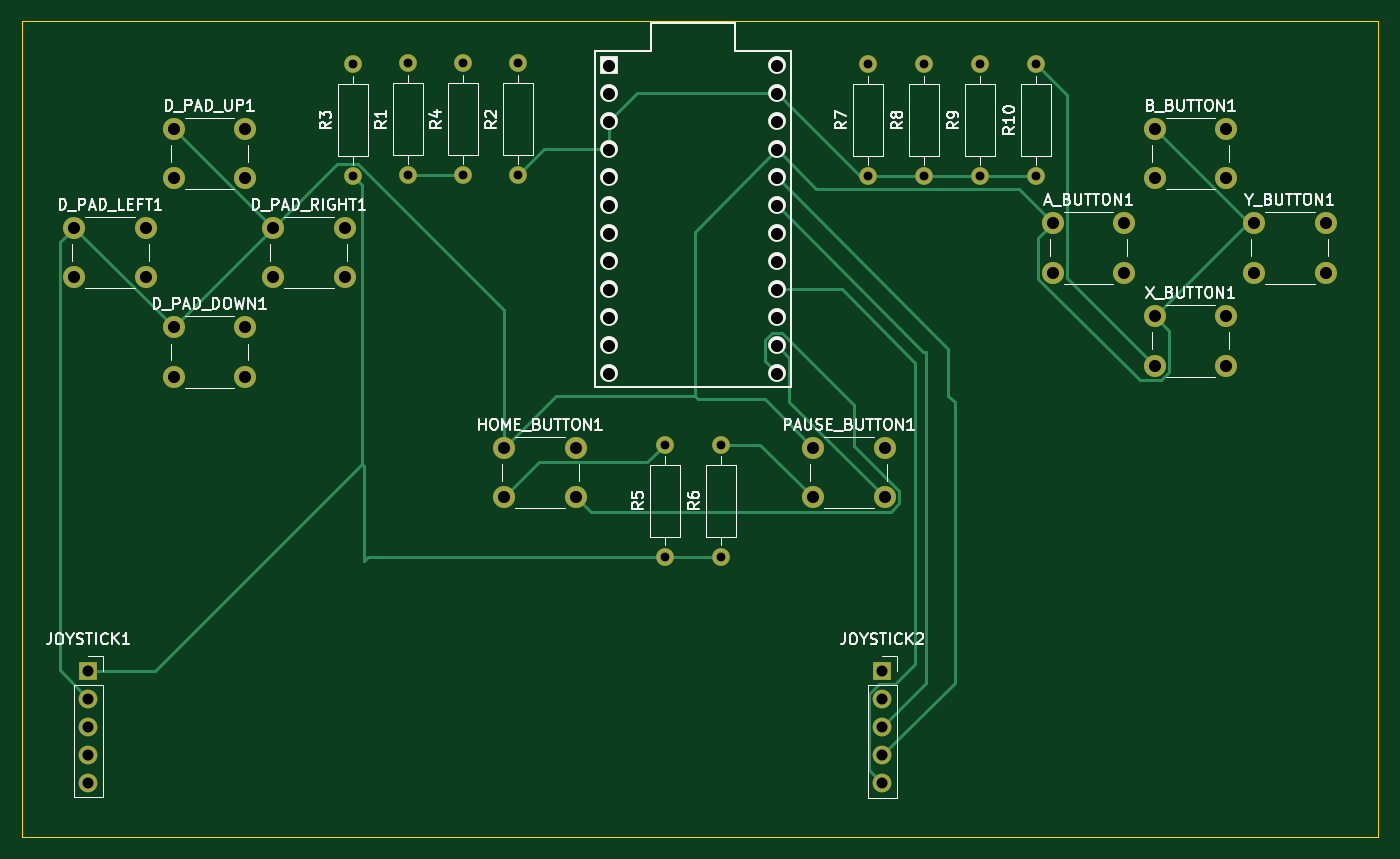
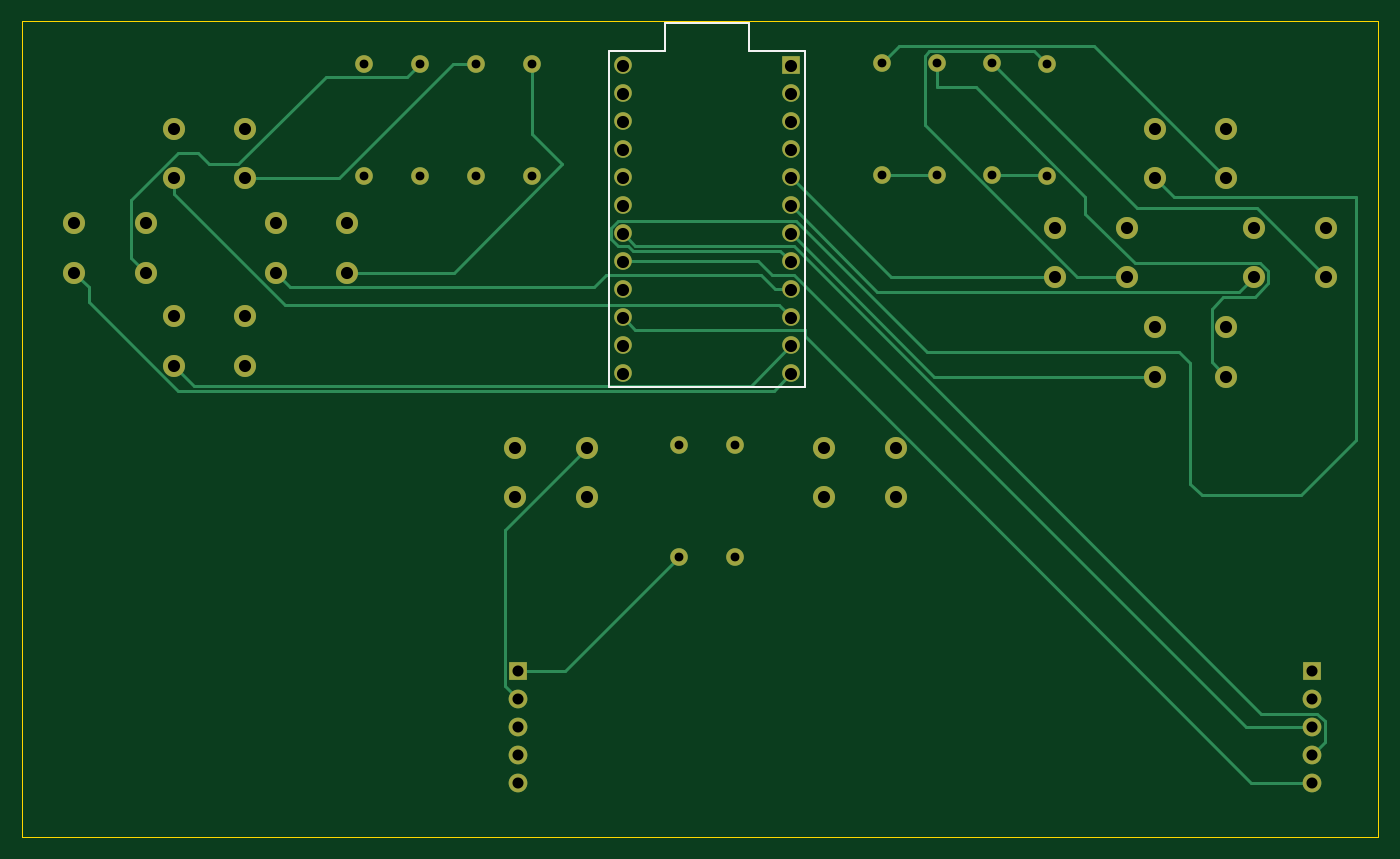
Circuit board: 11 layer files. Board 123.0 x 74.0 mm.
- bottom_copper: controller-B_Cu.gbr (13171 bytes)
- bottom_mask: controller-B_Mask.gbr (3610 bytes)
- paste: controller-B_Paste.gbr (457 bytes)
- bottom_silk: controller-B_Silkscreen.gbr (899 bytes)
- outline: controller-Edge_Cuts.gbr (683 bytes)
- top_copper: controller-F_Cu.gbr (11913 bytes)
- top_mask: controller-F_Mask.gbr (3610 bytes)
- paste: controller-F_Paste.gbr (457 bytes)
- top_silk: controller-F_Silkscreen.gbr (62987 bytes)
- drill: controller-NPTH.drl (272 bytes)
- drill: controller-PTH.drl (1847 bytes)

=== bottom_copper: controller-B_Cu.gbr (13171 bytes, source omitted) ===
=== bottom_mask: controller-B_Mask.gbr ===
%TF.GenerationSoftware,KiCad,Pcbnew,(7.0.0)*%
%TF.CreationDate,2023-03-22T23:13:35-04:00*%
%TF.ProjectId,controller,636f6e74-726f-46c6-9c65-722e6b696361,rev?*%
%TF.SameCoordinates,Original*%
%TF.FileFunction,Soldermask,Bot*%
%TF.FilePolarity,Negative*%
%FSLAX46Y46*%
G04 Gerber Fmt 4.6, Leading zero omitted, Abs format (unit mm)*
G04 Created by KiCad (PCBNEW (7.0.0)) date 2023-03-22 23:13:35*
%MOMM*%
%LPD*%
G01*
G04 APERTURE LIST*
%ADD10O,1.600000X1.600000*%
%ADD11C,1.600000*%
%ADD12C,2.000000*%
%ADD13R,1.700000X1.700000*%
%ADD14O,1.700000X1.700000*%
%ADD15R,1.600000X1.600000*%
G04 APERTURE END LIST*
D10*
%TO.C,R3*%
X118999999Y-23919999D03*
D11*
X119000000Y-34080000D03*
%TD*%
D10*
%TO.C,R8*%
X170839999Y-23919999D03*
D11*
X170840000Y-34080000D03*
%TD*%
D12*
%TO.C,PAUSE_BUTTON1*%
X160750000Y-58710000D03*
X160750000Y-63210000D03*
X167250000Y-58710000D03*
X167250000Y-63210000D03*
%TD*%
%TO.C,D_PAD_UP1*%
X102750000Y-29750000D03*
X102750000Y-34250000D03*
X109250000Y-29750000D03*
X109250000Y-34250000D03*
%TD*%
D13*
%TO.C,JOYSTICK2*%
X167024999Y-78949999D03*
D14*
X167024999Y-81489999D03*
X167024999Y-84029999D03*
X167024999Y-86569999D03*
X167024999Y-89109999D03*
%TD*%
D15*
%TO.C,U1*%
X142239999Y-24029999D03*
D11*
X142240000Y-26570000D03*
X142240000Y-29110000D03*
X142240000Y-31650000D03*
X142240000Y-34190000D03*
X142240000Y-36730000D03*
X142240000Y-39270000D03*
X142240000Y-41810000D03*
X142240000Y-44350000D03*
X142240000Y-46890000D03*
X142240000Y-49430000D03*
X142240000Y-51970000D03*
X157480000Y-51970000D03*
X157480000Y-49430000D03*
X157480000Y-46890000D03*
X157480000Y-44350000D03*
X157480000Y-41810000D03*
X157480000Y-39270000D03*
X157480000Y-36730000D03*
X157480000Y-34190000D03*
X157480000Y-31650000D03*
X157480000Y-29110000D03*
X157480000Y-26570000D03*
X157480000Y-24030000D03*
%TD*%
D10*
%TO.C,R7*%
X165759999Y-23919999D03*
D11*
X165760000Y-34080000D03*
%TD*%
D13*
%TO.C,JOYSTICK1*%
X94999999Y-78919999D03*
D14*
X94999999Y-81459999D03*
X94999999Y-83999999D03*
X94999999Y-86539999D03*
X94999999Y-89079999D03*
%TD*%
D12*
%TO.C,D_PAD_LEFT1*%
X93750000Y-38750000D03*
X93750000Y-43250000D03*
X100250000Y-38750000D03*
X100250000Y-43250000D03*
%TD*%
D10*
%TO.C,R10*%
X180999999Y-23919999D03*
D11*
X181000000Y-34080000D03*
%TD*%
D12*
%TO.C,Y_BUTTON1*%
X200750000Y-38310000D03*
X200750000Y-42810000D03*
X207250000Y-38310000D03*
X207250000Y-42810000D03*
%TD*%
D11*
%TO.C,R5*%
X147320000Y-68580000D03*
D10*
X147319999Y-58419999D03*
%TD*%
D12*
%TO.C,D_PAD_RIGHT1*%
X118250000Y-43250000D03*
X118250000Y-38750000D03*
X111750000Y-43250000D03*
X111750000Y-38750000D03*
%TD*%
D11*
%TO.C,R6*%
X152400000Y-68580000D03*
D10*
X152399999Y-58419999D03*
%TD*%
D12*
%TO.C,B_BUTTON1*%
X191750000Y-29750000D03*
X191750000Y-34250000D03*
X198250000Y-29750000D03*
X198250000Y-34250000D03*
%TD*%
%TO.C,A_BUTTON1*%
X182500000Y-38310000D03*
X182500000Y-42810000D03*
X189000000Y-38310000D03*
X189000000Y-42810000D03*
%TD*%
D10*
%TO.C,R2*%
X133999999Y-23839999D03*
D11*
X134000000Y-34000000D03*
%TD*%
D10*
%TO.C,R4*%
X128999999Y-23839999D03*
D11*
X129000000Y-34000000D03*
%TD*%
D12*
%TO.C,D_PAD_DOWN1*%
X102750000Y-47750000D03*
X102750000Y-52250000D03*
X109250000Y-47750000D03*
X109250000Y-52250000D03*
%TD*%
D10*
%TO.C,R1*%
X123999999Y-23839999D03*
D11*
X124000000Y-34000000D03*
%TD*%
D10*
%TO.C,R9*%
X175919999Y-23919999D03*
D11*
X175920000Y-34080000D03*
%TD*%
D12*
%TO.C,HOME_BUTTON1*%
X139250000Y-63210000D03*
X139250000Y-58710000D03*
X132750000Y-63210000D03*
X132750000Y-58710000D03*
%TD*%
%TO.C,X_BUTTON1*%
X191750000Y-46750000D03*
X191750000Y-51250000D03*
X198250000Y-46750000D03*
X198250000Y-51250000D03*
%TD*%
M02*

=== paste: controller-B_Paste.gbr ===
%TF.GenerationSoftware,KiCad,Pcbnew,(7.0.0)*%
%TF.CreationDate,2023-03-22T23:13:35-04:00*%
%TF.ProjectId,controller,636f6e74-726f-46c6-9c65-722e6b696361,rev?*%
%TF.SameCoordinates,Original*%
%TF.FileFunction,Paste,Bot*%
%TF.FilePolarity,Positive*%
%FSLAX46Y46*%
G04 Gerber Fmt 4.6, Leading zero omitted, Abs format (unit mm)*
G04 Created by KiCad (PCBNEW (7.0.0)) date 2023-03-22 23:13:35*
%MOMM*%
%LPD*%
G01*
G04 APERTURE LIST*
G04 APERTURE END LIST*
M02*

=== bottom_silk: controller-B_Silkscreen.gbr ===
%TF.GenerationSoftware,KiCad,Pcbnew,(7.0.0)*%
%TF.CreationDate,2023-03-22T23:13:35-04:00*%
%TF.ProjectId,controller,636f6e74-726f-46c6-9c65-722e6b696361,rev?*%
%TF.SameCoordinates,Original*%
%TF.FileFunction,Legend,Bot*%
%TF.FilePolarity,Positive*%
%FSLAX46Y46*%
G04 Gerber Fmt 4.6, Leading zero omitted, Abs format (unit mm)*
G04 Created by KiCad (PCBNEW (7.0.0)) date 2023-03-22 23:13:35*
%MOMM*%
%LPD*%
G01*
G04 APERTURE LIST*
%ADD10C,0.150000*%
G04 APERTURE END LIST*
D10*
%TO.C,U1*%
X153670000Y-20220000D02*
X153670000Y-22760000D01*
X146050000Y-20220000D02*
X153670000Y-20220000D01*
X158750000Y-22760000D02*
X158750000Y-53240000D01*
X153670000Y-22760000D02*
X158750000Y-22760000D01*
X146050000Y-22760000D02*
X146050000Y-20220000D01*
X140970000Y-22760000D02*
X146050000Y-22760000D01*
X158750000Y-53240000D02*
X140970000Y-53240000D01*
X140970000Y-53240000D02*
X140970000Y-22760000D01*
%TD*%
M02*

=== outline: controller-Edge_Cuts.gbr ===
%TF.GenerationSoftware,KiCad,Pcbnew,(7.0.0)*%
%TF.CreationDate,2023-03-22T23:13:35-04:00*%
%TF.ProjectId,controller,636f6e74-726f-46c6-9c65-722e6b696361,rev?*%
%TF.SameCoordinates,Original*%
%TF.FileFunction,Profile,NP*%
%FSLAX46Y46*%
G04 Gerber Fmt 4.6, Leading zero omitted, Abs format (unit mm)*
G04 Created by KiCad (PCBNEW (7.0.0)) date 2023-03-22 23:13:35*
%MOMM*%
%LPD*%
G01*
G04 APERTURE LIST*
%TA.AperFunction,Profile*%
%ADD10C,0.100000*%
%TD*%
G04 APERTURE END LIST*
D10*
X89000000Y-20000000D02*
X212000000Y-20000000D01*
X212000000Y-20000000D02*
X212000000Y-94000000D01*
X212000000Y-94000000D02*
X89000000Y-94000000D01*
X89000000Y-94000000D02*
X89000000Y-20000000D01*
M02*

=== top_copper: controller-F_Cu.gbr (11913 bytes, source omitted) ===
=== top_mask: controller-F_Mask.gbr ===
%TF.GenerationSoftware,KiCad,Pcbnew,(7.0.0)*%
%TF.CreationDate,2023-03-22T23:13:35-04:00*%
%TF.ProjectId,controller,636f6e74-726f-46c6-9c65-722e6b696361,rev?*%
%TF.SameCoordinates,Original*%
%TF.FileFunction,Soldermask,Top*%
%TF.FilePolarity,Negative*%
%FSLAX46Y46*%
G04 Gerber Fmt 4.6, Leading zero omitted, Abs format (unit mm)*
G04 Created by KiCad (PCBNEW (7.0.0)) date 2023-03-22 23:13:35*
%MOMM*%
%LPD*%
G01*
G04 APERTURE LIST*
%ADD10O,1.600000X1.600000*%
%ADD11C,1.600000*%
%ADD12C,2.000000*%
%ADD13R,1.700000X1.700000*%
%ADD14O,1.700000X1.700000*%
%ADD15R,1.600000X1.600000*%
G04 APERTURE END LIST*
D10*
%TO.C,R3*%
X118999999Y-23919999D03*
D11*
X119000000Y-34080000D03*
%TD*%
D10*
%TO.C,R8*%
X170839999Y-23919999D03*
D11*
X170840000Y-34080000D03*
%TD*%
D12*
%TO.C,PAUSE_BUTTON1*%
X160750000Y-58710000D03*
X160750000Y-63210000D03*
X167250000Y-58710000D03*
X167250000Y-63210000D03*
%TD*%
%TO.C,D_PAD_UP1*%
X102750000Y-29750000D03*
X102750000Y-34250000D03*
X109250000Y-29750000D03*
X109250000Y-34250000D03*
%TD*%
D13*
%TO.C,JOYSTICK2*%
X167024999Y-78949999D03*
D14*
X167024999Y-81489999D03*
X167024999Y-84029999D03*
X167024999Y-86569999D03*
X167024999Y-89109999D03*
%TD*%
D15*
%TO.C,U1*%
X142239999Y-24029999D03*
D11*
X142240000Y-26570000D03*
X142240000Y-29110000D03*
X142240000Y-31650000D03*
X142240000Y-34190000D03*
X142240000Y-36730000D03*
X142240000Y-39270000D03*
X142240000Y-41810000D03*
X142240000Y-44350000D03*
X142240000Y-46890000D03*
X142240000Y-49430000D03*
X142240000Y-51970000D03*
X157480000Y-51970000D03*
X157480000Y-49430000D03*
X157480000Y-46890000D03*
X157480000Y-44350000D03*
X157480000Y-41810000D03*
X157480000Y-39270000D03*
X157480000Y-36730000D03*
X157480000Y-34190000D03*
X157480000Y-31650000D03*
X157480000Y-29110000D03*
X157480000Y-26570000D03*
X157480000Y-24030000D03*
%TD*%
D10*
%TO.C,R7*%
X165759999Y-23919999D03*
D11*
X165760000Y-34080000D03*
%TD*%
D13*
%TO.C,JOYSTICK1*%
X94999999Y-78919999D03*
D14*
X94999999Y-81459999D03*
X94999999Y-83999999D03*
X94999999Y-86539999D03*
X94999999Y-89079999D03*
%TD*%
D12*
%TO.C,D_PAD_LEFT1*%
X93750000Y-38750000D03*
X93750000Y-43250000D03*
X100250000Y-38750000D03*
X100250000Y-43250000D03*
%TD*%
D10*
%TO.C,R10*%
X180999999Y-23919999D03*
D11*
X181000000Y-34080000D03*
%TD*%
D12*
%TO.C,Y_BUTTON1*%
X200750000Y-38310000D03*
X200750000Y-42810000D03*
X207250000Y-38310000D03*
X207250000Y-42810000D03*
%TD*%
D11*
%TO.C,R5*%
X147320000Y-68580000D03*
D10*
X147319999Y-58419999D03*
%TD*%
D12*
%TO.C,D_PAD_RIGHT1*%
X118250000Y-43250000D03*
X118250000Y-38750000D03*
X111750000Y-43250000D03*
X111750000Y-38750000D03*
%TD*%
D11*
%TO.C,R6*%
X152400000Y-68580000D03*
D10*
X152399999Y-58419999D03*
%TD*%
D12*
%TO.C,B_BUTTON1*%
X191750000Y-29750000D03*
X191750000Y-34250000D03*
X198250000Y-29750000D03*
X198250000Y-34250000D03*
%TD*%
%TO.C,A_BUTTON1*%
X182500000Y-38310000D03*
X182500000Y-42810000D03*
X189000000Y-38310000D03*
X189000000Y-42810000D03*
%TD*%
D10*
%TO.C,R2*%
X133999999Y-23839999D03*
D11*
X134000000Y-34000000D03*
%TD*%
D10*
%TO.C,R4*%
X128999999Y-23839999D03*
D11*
X129000000Y-34000000D03*
%TD*%
D12*
%TO.C,D_PAD_DOWN1*%
X102750000Y-47750000D03*
X102750000Y-52250000D03*
X109250000Y-47750000D03*
X109250000Y-52250000D03*
%TD*%
D10*
%TO.C,R1*%
X123999999Y-23839999D03*
D11*
X124000000Y-34000000D03*
%TD*%
D10*
%TO.C,R9*%
X175919999Y-23919999D03*
D11*
X175920000Y-34080000D03*
%TD*%
D12*
%TO.C,HOME_BUTTON1*%
X139250000Y-63210000D03*
X139250000Y-58710000D03*
X132750000Y-63210000D03*
X132750000Y-58710000D03*
%TD*%
%TO.C,X_BUTTON1*%
X191750000Y-46750000D03*
X191750000Y-51250000D03*
X198250000Y-46750000D03*
X198250000Y-51250000D03*
%TD*%
M02*

=== paste: controller-F_Paste.gbr ===
%TF.GenerationSoftware,KiCad,Pcbnew,(7.0.0)*%
%TF.CreationDate,2023-03-22T23:13:35-04:00*%
%TF.ProjectId,controller,636f6e74-726f-46c6-9c65-722e6b696361,rev?*%
%TF.SameCoordinates,Original*%
%TF.FileFunction,Paste,Top*%
%TF.FilePolarity,Positive*%
%FSLAX46Y46*%
G04 Gerber Fmt 4.6, Leading zero omitted, Abs format (unit mm)*
G04 Created by KiCad (PCBNEW (7.0.0)) date 2023-03-22 23:13:35*
%MOMM*%
%LPD*%
G01*
G04 APERTURE LIST*
G04 APERTURE END LIST*
M02*

=== top_silk: controller-F_Silkscreen.gbr (62987 bytes, source omitted) ===
=== drill: controller-NPTH.drl ===
M48
; DRILL file {KiCad (7.0.0)} date Wed Mar 22 23:13:40 2023
; FORMAT={-:-/ absolute / inch / decimal}
; #@! TF.CreationDate,2023-03-22T23:13:40-04:00
; #@! TF.GenerationSoftware,Kicad,Pcbnew,(7.0.0)
; #@! TF.FileFunction,NonPlated,1,2,NPTH
FMAT,2
INCH
%
G90
G05
T0
M30

=== drill: controller-PTH.drl ===
M48
; DRILL file {KiCad (7.0.0)} date Wed Mar 22 23:13:40 2023
; FORMAT={-:-/ absolute / inch / decimal}
; #@! TF.CreationDate,2023-03-22T23:13:40-04:00
; #@! TF.GenerationSoftware,Kicad,Pcbnew,(7.0.0)
; #@! TF.FileFunction,Plated,1,2,PTH
FMAT,2
INCH
; #@! TA.AperFunction,Plated,PTH,ComponentDrill
T1C0.0315
; #@! TA.AperFunction,Plated,PTH,ComponentDrill
T2C0.0394
; #@! TA.AperFunction,Plated,PTH,ComponentDrill
T3C0.0433
%
G90
G05
T1
X4.685Y-0.9417
X4.685Y-1.3417
X4.8819Y-0.9386
X4.8819Y-1.3386
X5.0787Y-0.9386
X5.0787Y-1.3386
X5.2756Y-0.9386
X5.2756Y-1.3386
X5.8Y-2.3
X5.8Y-2.7
X6.0Y-2.3
X6.0Y-2.7
X6.526Y-0.9417
X6.526Y-1.3417
X6.726Y-0.9417
X6.726Y-1.3417
X6.926Y-0.9417
X6.926Y-1.3417
X7.126Y-0.9417
X7.126Y-1.3417
T2
X3.7402Y-3.1071
X3.7402Y-3.2071
X3.7402Y-3.3071
X3.7402Y-3.4071
X3.7402Y-3.5071
X6.5758Y-3.1083
X6.5758Y-3.2083
X6.5758Y-3.3083
X6.5758Y-3.4083
X6.5758Y-3.5083
T3
X3.6909Y-1.5256
X3.6909Y-1.7028
X3.9469Y-1.5256
X3.9469Y-1.7028
X4.0453Y-1.1713
X4.0453Y-1.3484
X4.0453Y-1.8799
X4.0453Y-2.0571
X4.3012Y-1.1713
X4.3012Y-1.3484
X4.3012Y-1.8799
X4.3012Y-2.0571
X4.3996Y-1.5256
X4.3996Y-1.7028
X4.6555Y-1.5256
X4.6555Y-1.7028
X5.2264Y-2.3114
X5.2264Y-2.4886
X5.4823Y-2.3114
X5.4823Y-2.4886
X5.6Y-0.9461
X5.6Y-1.0461
X5.6Y-1.1461
X5.6Y-1.2461
X5.6Y-1.3461
X5.6Y-1.4461
X5.6Y-1.5461
X5.6Y-1.6461
X5.6Y-1.7461
X5.6Y-1.8461
X5.6Y-1.9461
X5.6Y-2.0461
X6.2Y-0.9461
X6.2Y-1.0461
X6.2Y-1.1461
X6.2Y-1.2461
X6.2Y-1.3461
X6.2Y-1.4461
X6.2Y-1.5461
X6.2Y-1.6461
X6.2Y-1.7461
X6.2Y-1.8461
X6.2Y-1.9461
X6.2Y-2.0461
X6.3287Y-2.3114
X6.3287Y-2.4886
X6.5846Y-2.3114
X6.5846Y-2.4886
X7.185Y-1.5083
X7.185Y-1.6854
X7.4409Y-1.5083
X7.4409Y-1.6854
X7.5492Y-1.1713
X7.5492Y-1.3484
X7.5492Y-1.8406
X7.5492Y-2.0177
X7.8051Y-1.1713
X7.8051Y-1.3484
X7.8051Y-1.8406
X7.8051Y-2.0177
X7.9035Y-1.5083
X7.9035Y-1.6854
X8.1594Y-1.5083
X8.1594Y-1.6854
T0
M30

